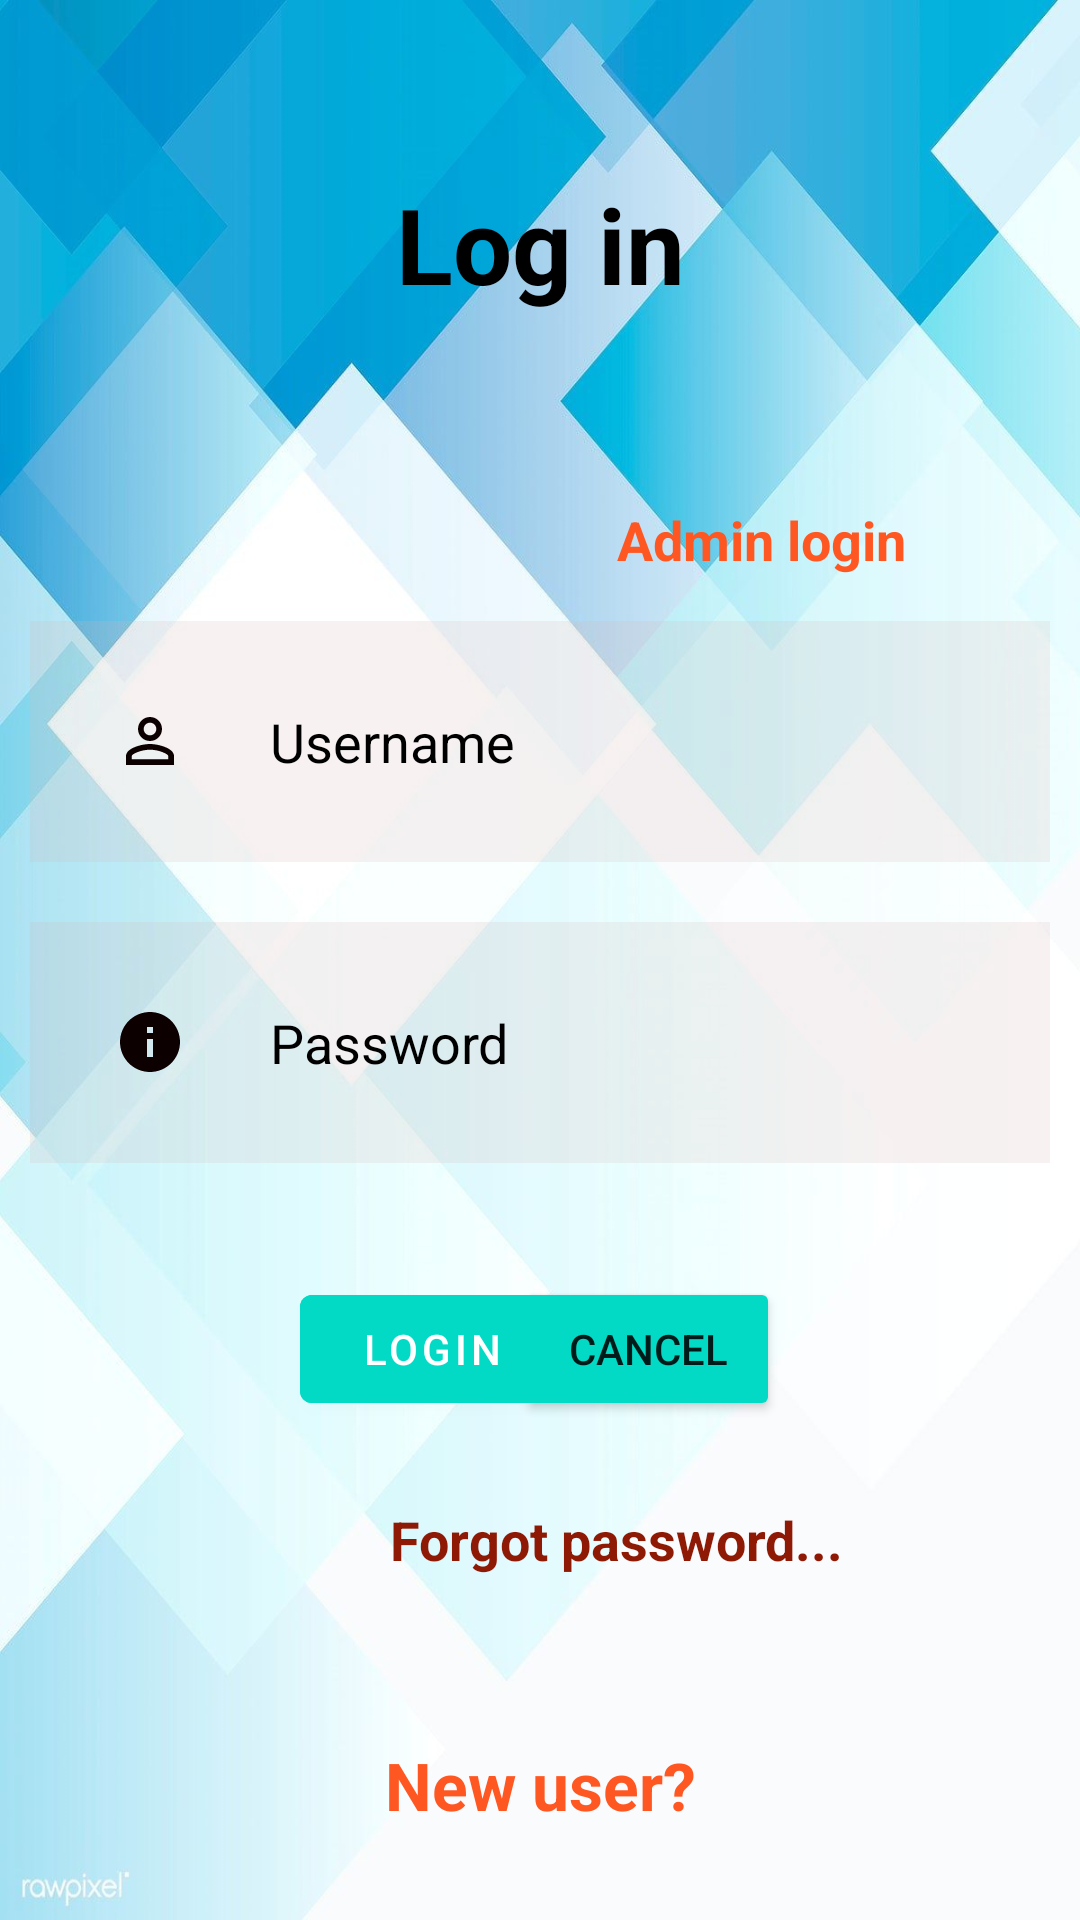

Here is an Android app screen rendered from its layout file. Give the layout XML and the strings, colors and styles it references.
<!-- AndroidManifest.xml: application theme Theme.SmartAttendanceApp -->
<!-- res/layout/activity_login.xml -->
<?xml version="1.0" encoding="utf-8"?>
<RelativeLayout xmlns:android="http://schemas.android.com/apk/res/android"
    xmlns:app="http://schemas.android.com/apk/res-auto"
    xmlns:tools="http://schemas.android.com/tools"
    android:layout_width="match_parent"
    android:layout_height="match_parent"
    android:background="@drawable/coloros"
    tools:context=".login">

    <TextView
        android:id="@+id/signin"
        android:layout_width="match_parent"
        android:layout_height="wrap_content"
        android:layout_marginStart="58dp"
        android:layout_marginTop="58dp"
        android:layout_marginEnd="58dp"
        android:layout_marginBottom="58dp"
        android:gravity="center"
        android:text="Log in"
        android:textColor="@color/black"
        android:textSize="35dp"
        android:textStyle="bold" />


    <EditText
        android:id="@+id/username"
        android:layout_width="match_parent"
        android:layout_height="wrap_content"
        android:layout_below="@id/adminlogin"
        android:layout_marginStart="10dp"
        android:layout_marginTop="10dp"
        android:layout_marginEnd="10dp"
        android:layout_marginBottom="10dp"
        android:background="#30D5B5B5"
        android:drawableLeft="@drawable/ic_baseline_person_outline_24"
        android:drawablePadding="28dp"
        android:hint="Username"
        android:padding="28dp"
        android:textColor="@color/white"
        android:textColorHint="@color/black" />

    <EditText
        android:id="@+id/password"
        android:layout_width="match_parent"
        android:layout_height="wrap_content"
        android:layout_below="@id/username"
        android:layout_marginStart="10dp"
        android:layout_marginTop="10dp"
        android:layout_marginEnd="10dp"
        android:layout_marginBottom="10dp"
        android:background="#30D5B5B5"
        android:drawableLeft="@drawable/ic_baseline_info_24"
        android:drawablePadding="28dp"
        android:hint="Password"
        android:inputType="textPassword"
        android:padding="28dp"
        android:textColor="@color/white"
        android:textColorHint="@color/black" />

    <com.google.android.material.button.MaterialButton
        android:id="@+id/loginbtn"
        android:layout_width="wrap_content"
        android:layout_height="wrap_content"
        android:layout_below="@id/password"
        android:layout_marginStart="100dp"
        android:layout_marginTop="28dp"
        android:layout_marginEnd="28dp"
        android:layout_marginBottom="55dp"
        android:backgroundTint="@color/design_default_color_secondary"
        android:text="LOGIN" />

    <Button
        android:id="@+id/cancelbtn"
        android:layout_width="wrap_content"
        android:layout_height="wrap_content"
        android:layout_below="@id/password"
        android:layout_alignParentRight="true"
        android:layout_marginStart="28dp"
        android:layout_marginTop="28dp"
        android:layout_marginEnd="100dp"
        android:layout_marginBottom="28dp"
        android:backgroundTint="@color/design_default_color_secondary"
        android:text="Cancel" />

    <TextView

        android:id="@+id/forgotpass"
        android:layout_width="match_parent"
        android:layout_height="wrap_content"
        android:layout_below="@id/loginbtn"

        android:layout_marginStart="130dp"
        android:layout_marginTop="-28dp"
        android:text="Forgot password..."
        android:textColor="#8E1A06"
        android:textSize="18dp"
        android:textStyle="bold" />

    <TextView
    android:id="@+id/adminlogin"
    android:layout_width="match_parent"
    android:layout_height="wrap_content"
    android:layout_below="@id/signin"
    android:layout_marginStart="58dp"
    android:layout_marginTop="5dp"
    android:layout_marginEnd="58dp"
    android:layout_marginBottom="5dp"
    android:gravity="right"
    android:text="Admin login"
    android:textColor="#FF5722"
    android:textSize="18dp"
    android:textStyle="bold" />

    <TextView
        android:id="@+id/newuser"
        android:layout_width="match_parent"
        android:layout_height="wrap_content"
        android:layout_below="@id/forgotpass"
        android:layout_marginStart="58dp"
        android:layout_marginTop="55dp"
        android:layout_marginEnd="58dp"
        android:layout_marginBottom="5dp"
        android:gravity="center"
        android:text="New user?"
        android:textColor="#FF5722"
        android:textSize="22dp"
        android:textStyle="bold" />



</RelativeLayout>
<!-- resources referenced by this layout -->
<resources>
  <!-- drawable coloros: jpg bitmap (drawable, 64856 bytes) -->
  <!-- drawable ic_baseline_info_24 (drawable) -->
  <vector android:height="24dp" android:tint="#0C0000"
      android:viewportHeight="24" android:viewportWidth="24"
      android:width="24dp" xmlns:android="http://schemas.android.com/apk/res/android">
      <path android:fillColor="@android:color/white" android:pathData="M12,2C6.48,2 2,6.48 2,12s4.48,10 10,10 10,-4.48 10,-10S17.52,2 12,2zM13,17h-2v-6h2v6zM13,9h-2L11,7h2v2z"/>
  </vector>
  <!-- drawable ic_baseline_person_outline_24 (drawable) -->
  <vector android:height="24dp" android:tint="#0C0000"
      android:viewportHeight="24" android:viewportWidth="24"
      android:width="24dp" xmlns:android="http://schemas.android.com/apk/res/android">
      <path android:fillColor="@android:color/white" android:pathData="M12,5.9c1.16,0 2.1,0.94 2.1,2.1s-0.94,2.1 -2.1,2.1S9.9,9.16 9.9,8s0.94,-2.1 2.1,-2.1m0,9c2.97,0 6.1,1.46 6.1,2.1v1.1L5.9,18.1L5.9,17c0,-0.64 3.13,-2.1 6.1,-2.1M12,4C9.79,4 8,5.79 8,8s1.79,4 4,4 4,-1.79 4,-4 -1.79,-4 -4,-4zM12,13c-2.67,0 -8,1.34 -8,4v3h16v-3c0,-2.66 -5.33,-4 -8,-4z"/>
  </vector>
  <style name="Theme.SmartAttendanceApp" parent="Theme.MaterialComponents.DayNight.NoActionBar">
          
          <item name="colorPrimary">@color/purple_500</item>
          <item name="colorPrimaryVariant">@color/purple_700</item>
          <item name="colorOnPrimary">@color/white</item>
          
          <item name="colorSecondary">@color/teal_200</item>
          <item name="colorSecondaryVariant">@color/teal_700</item>
          <item name="colorOnSecondary">@color/black</item>
          
          <item name="android:statusBarColor" tools:targetApi="l">?attr/colorPrimaryVariant</item>
          
      </style>
  <!-- not gathered from this repository: default colours our renderer supplied (Android Studio template values) -->
  <color name="purple_500">#FF6200EE</color>
  <color name="purple_700">#FF3700B3</color>
  <color name="teal_200">#FF03DAC5</color>
  <color name="teal_700">#FF018786</color>
  <color name="black">#FF000000</color>
  <color name="white">#FFFFFFFF</color>
</resources>
